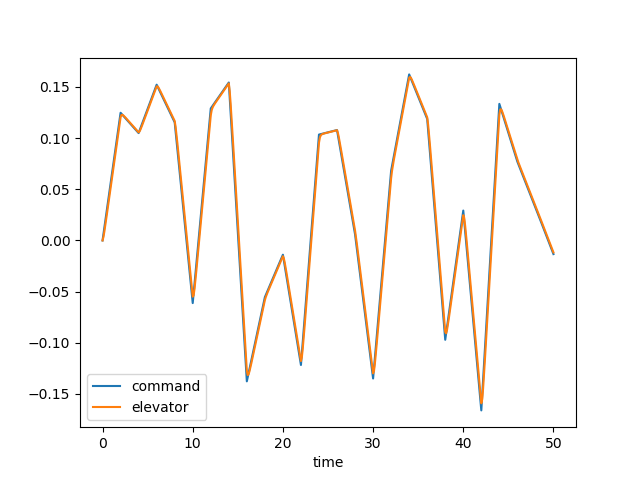

The file beside this chart, header and first rows:
time, dec, de, u, w, q, theta, mode
0.0, 0.0, 0.0, 0.0, 0.0, 0.0, 0.0, 0.0
0.1, 0.006236, 0.003434, 0.0003462, -0.004811, -0.0002087, -6.741162906109821e-06, 0.0
0.2, 0.01247, 0.008639, 0.001847, -0.02702, -0.0008854, -5.696264634025283e-05, 0.0
0.3, 0.01871, 0.0145, 0.005221, -0.07831, -0.002058, -0.0001999, 0.0
0.4, 0.02494, 0.02059, 0.01109, -0.1683, -0.003668, -0.0004826, 0.0
0.5, 0.03118, 0.02678, 0.02, -0.3041, -0.005632, -0.0009448, 0.0
0.6, 0.03742, 0.03299, 0.03238, -0.4905, -0.007857, -0.001617, 0.0
0.7, 0.04365, 0.03922, 0.04859, -0.73, -0.01026, -0.002522, 0.0
0.8, 0.04989, 0.04546, 0.06891, -1.023, -0.01275, -0.003671, 0.0
0.9, 0.05612, 0.05169, 0.09352, -1.369, -0.01527, -0.005072, 0.0
1.0, 0.06236, 0.05793, 0.1225, -1.765, -0.01775, -0.006723, 0.0
1.1, 0.0686, 0.06416, 0.1561, -2.208, -0.02014, -0.008618, 0.0
1.2, 0.07483, 0.0704, 0.1941, -2.692, -0.0224, -0.01075, 0.0
1.3, 0.08107, 0.07663, 0.2366, -3.214, -0.02451, -0.01309, 0.0
1.4, 0.0873, 0.08287, 0.2835, -3.768, -0.02644, -0.01564, 0.0
1.5, 0.09354, 0.08911, 0.3347, -4.348, -0.02818, -0.01837, 0.0
1.6, 0.09977, 0.09534, 0.3902, -4.95, -0.02972, -0.02127, 0.0
1.7, 0.106, 0.1016, 0.4498, -5.568, -0.03107, -0.02431, 0.0
1.8, 0.1122, 0.1078, 0.5133, -6.197, -0.03224, -0.02748, 0.0
1.9, 0.1185, 0.114, 0.5808, -6.833, -0.03324, -0.03075, 0.0
2.0, 0.1247, 0.1203, 0.652, -7.473, -0.03407, -0.03412, 0.0
2.1, 0.1237, 0.1225, 0.7265, -8.106, -0.03452, -0.03755, 0.0
2.2, 0.1227, 0.1227, 0.8033, -8.716, -0.03431, -0.041, 0.0
2.3, 0.1217, 0.1222, 0.8814, -9.287, -0.03342, -0.04439, 0.0
2.4, 0.1208, 0.1214, 0.9601, -9.807, -0.03194, -0.04767, 0.0
2.5, 0.1198, 0.1204, 1.039, -10.26, -0.02999, -0.05077, 0.0
2.6, 0.1188, 0.1195, 1.117, -10.65, -0.02768, -0.05365, 0.0
2.7, 0.1178, 0.1185, 1.194, -10.97, -0.02515, -0.0563, 0.0
2.8, 0.1168, 0.1175, 1.269, -11.22, -0.02248, -0.05868, 0.0
2.9, 0.1158, 0.1165, 1.343, -11.4, -0.01979, -0.06079, 0.0
3.0, 0.1148, 0.1155, 1.416, -11.51, -0.01715, -0.06264, 0.0
3.1, 0.1138, 0.1145, 1.487, -11.55, -0.01462, -0.06423, 0.0
3.2, 0.1128, 0.1135, 1.556, -11.55, -0.01227, -0.06557, 0.0
3.3, 0.1118, 0.1125, 1.623, -11.49, -0.01013, -0.06669, 0.0
3.4, 0.1108, 0.1115, 1.689, -11.39, -0.008223, -0.0676, 0.0
3.5, 0.1098, 0.1105, 1.754, -11.25, -0.006573, -0.06834, 0.0
3.6, 0.1089, 0.1096, 1.818, -11.09, -0.005181, -0.06893, 0.0
3.7, 0.1079, 0.1086, 1.881, -10.9, -0.004046, -0.06939, 0.0
3.8, 0.1069, 0.1076, 1.944, -10.7, -0.003158, -0.06974, 0.0
3.9, 0.1059, 0.1066, 2.006, -10.49, -0.002501, -0.07002, 0.0
4.0, 0.1049, 0.1056, 2.068, -10.28, -0.002054, -0.07025, 0.0
4.1, 0.1072, 0.1064, 2.13, -10.07, -0.001907, -0.07045, 0.0
4.2, 0.1096, 0.1083, 2.192, -9.87, -0.002174, -0.07065, 0.0
4.3, 0.112, 0.1104, 2.256, -9.697, -0.002843, -0.07089, 0.0
4.4, 0.1143, 0.1127, 2.322, -9.554, -0.003859, -0.07123, 0.0
4.5, 0.1167, 0.115, 2.39, -9.448, -0.00515, -0.07167, 0.0
4.6, 0.1191, 0.1174, 2.46, -9.381, -0.006644, -0.07226, 0.0
4.7, 0.1214, 0.1197, 2.533, -9.356, -0.00827, -0.07301, 0.0
4.8, 0.1238, 0.1221, 2.609, -9.373, -0.009967, -0.07392, 0.0
4.9, 0.1262, 0.1245, 2.688, -9.431, -0.01168, -0.075, 0.0
5.0, 0.1285, 0.1268, 2.77, -9.529, -0.01336, -0.07625, 0.0
5.1, 0.1309, 0.1292, 2.855, -9.662, -0.01497, -0.07767, 0.0
5.2, 0.1332, 0.1316, 2.943, -9.829, -0.01648, -0.07924, 0.0
5.3, 0.1356, 0.1339, 3.035, -10.02, -0.01786, -0.08096, 0.0
5.4, 0.138, 0.1363, 3.129, -10.24, -0.01911, -0.08281, 0.0
5.5, 0.1403, 0.1386, 3.226, -10.49, -0.0202, -0.08478, 0.0
5.6, 0.1427, 0.141, 3.326, -10.74, -0.02114, -0.08685, 0.0
5.7, 0.1451, 0.1434, 3.428, -11.01, -0.02194, -0.089, 0.0
5.8, 0.1474, 0.1457, 3.533, -11.29, -0.02258, -0.09123, 0.0
5.9, 0.1498, 0.1481, 3.641, -11.57, -0.0231, -0.09351, 0.0
... 441 more rows
